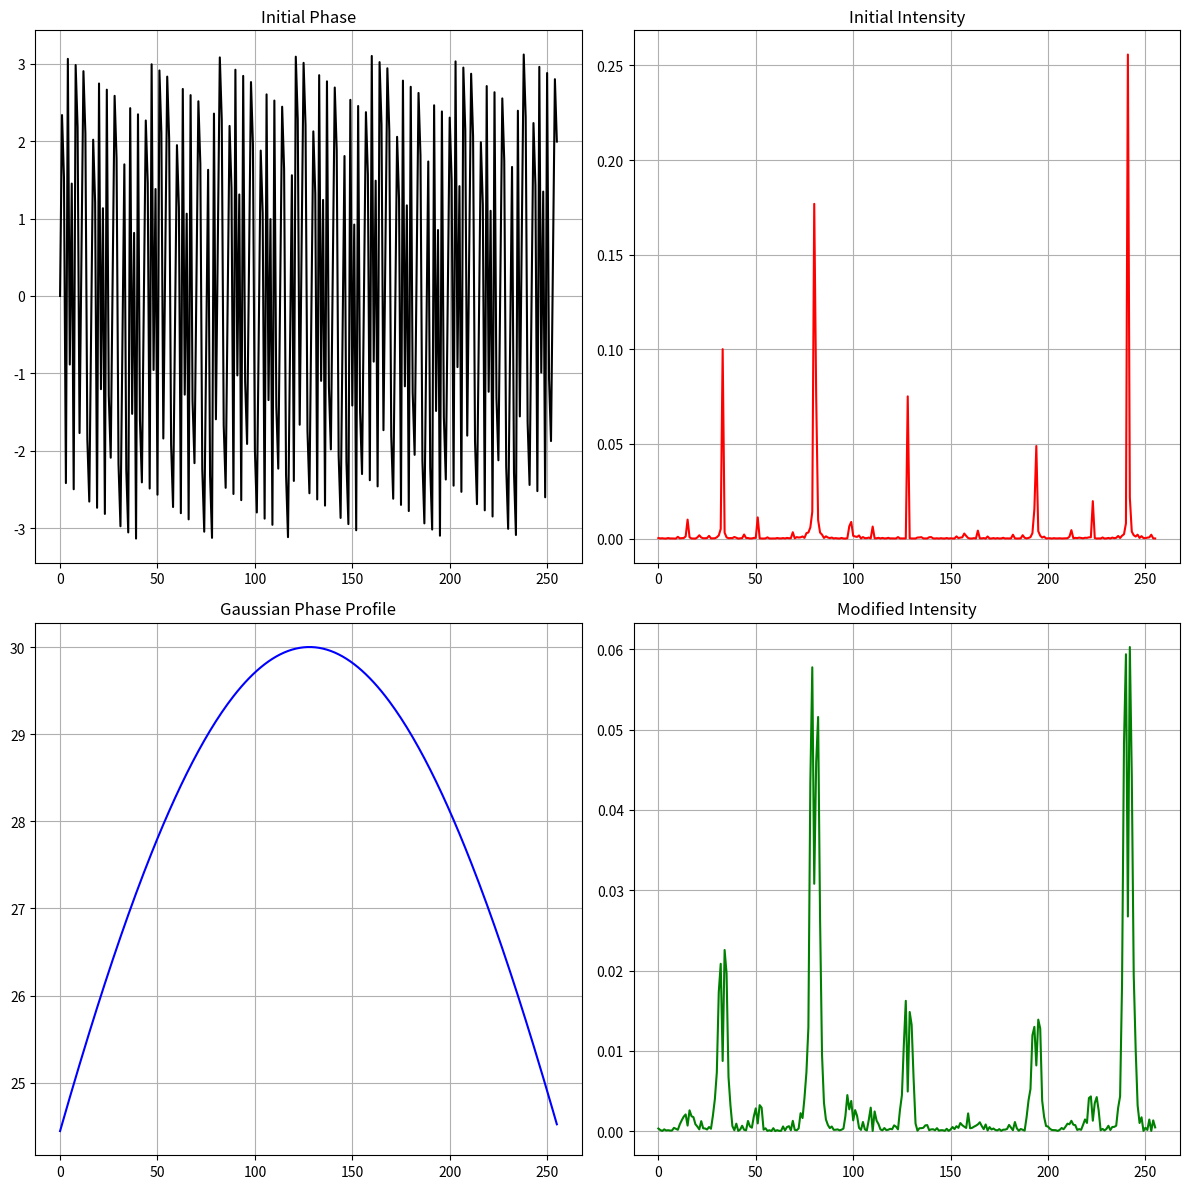

Python code for this plot: (Note: this script raises an exception after producing the figure.)
import numpy as np
import matplotlib.pyplot as plt
from datetime import datetime

def gaussian_phase_1d(x, x0, sigma, amplitude):
    return amplitude * np.exp(-((x - x0)**2) / (2 * sigma**2))

def initial_phase_pattern_1d(length, points):
    x = np.arange(length)
    phase = np.zeros(length, dtype=np.complex128)
    for point in points:
        x0 = point
        phase += np.exp(1j * x * x0)
    return np.angle(phase)

def compute_intensity_1d(phase):
    return np.abs(np.fft.ifftshift(np.fft.ifft(np.fft.fftshift(np.exp(1j * phase)))))**2

# Parameters
length = 256
sigma = 200
amplitude = 30
points = [64, 128, 192]  # Example point locations

# Create 1D grid
x = np.arange(length)

# Initial phase pattern
initial_phase = initial_phase_pattern_1d(length, points)

# Gaussian phase
gaussian_phase_profile = gaussian_phase_1d(x, length//2, sigma, amplitude)

# Modified phase pattern
modified_phase = initial_phase + gaussian_phase_profile

# Compute intensities
initial_intensity = compute_intensity_1d(initial_phase)
modified_intensity = compute_intensity_1d(modified_phase)

# Plotting
plt.figure(figsize=(12,12))

plt.subplot(2, 2, 1)
plt.title("Initial Phase")
plt.plot(x, initial_phase, 'k')
plt.grid(True)

plt.subplot(2, 2, 2)
plt.title("Initial Intensity")
plt.plot(x, initial_intensity, 'r')
plt.grid(True)

plt.subplot(2, 2, 3)
plt.title("Gaussian Phase Profile")
plt.plot(x, gaussian_phase_profile, 'b')
plt.grid(True)

plt.subplot(2, 2, 4)
plt.title("Modified Intensity")
plt.plot(x, modified_intensity, 'g')
plt.grid(True)

plt.tight_layout()
plt.tight_layout()

# Save figure with current date and time
current_datetime = datetime.now().strftime("%Y-%m-%d_%H-%M-%S")
save_path = f"G:/My Drive/Experiments/SLM_seup_data/image_{current_datetime}.png"
plt.savefig(save_path)

plt.show()

import numpy as np
import matplotlib.pyplot as plt

def generate_spot_array_phase(shape, spots):
    y, x = np.indices(shape)  # Generate the meshgrid of coordinates
    phase = np.zeros(shape, dtype=np.complex128)
    for (x0, y0) in spots:
        phase += np.exp(1j * (x * x0 + y * y0))
    return np.angle(phase)

def blaze_phase_profile(shape, alpha, beta):
    x = np.linspace(-np.pi, np.pi, shape[1])
    y = np.linspace(-np.pi, np.pi, shape[0])
    xx, yy = np.meshgrid(x, y)
    return alpha * xx + beta * yy

def compute_intensity(phase):
    return np.abs(np.fft.ifftshift(np.fft.fft2(np.fft.fftshift(np.exp(1j * phase)))))**2

# Parameters
shape = (256, 256)
spot_positions = [(64, 64), (128, 128), (192, 192)]  # Example spot positions
alpha_values = [0, 0.5, 1.0]  # Different phase gradients in x
beta_values = [0, 0.5, 1.0]   # Different phase gradients in y

# Initial phase pattern
initial_phase = generate_spot_array_phase(shape, spot_positions)

# Plotting
fig, axs = plt.subplots(3, 3, figsize=(12, 12))

for i, alpha in enumerate(alpha_values):
    for j, beta in enumerate(beta_values):
        # Blaze phase
        blaze_phase = blaze_phase_profile(shape, alpha, beta)

        # Modified phase pattern
        modified_phase = initial_phase + blaze_phase

        # Compute modified intensity
        modified_intensity = compute_intensity(modified_phase)

        axs[i, j].imshow(modified_intensity, cmap='hot')
        axs[i, j].set_title(f"alpha={alpha}, beta={beta}")
        axs[i, j].axis('off')

plt.tight_layout()
plt.show()

